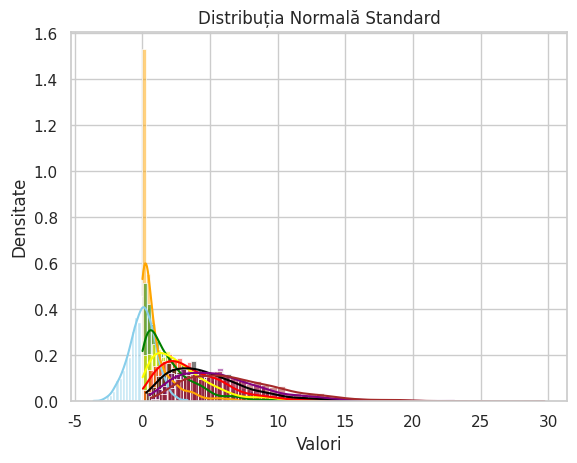

Here is the Python script that generated this plot:
import numpy as np
import matplotlib.pyplot as plt
import seaborn as sns

# Generează 1000 de valori din distribuția normală standard
data = np.random.normal(loc=0, scale=1, size=1000)
data2=np.random.normal(loc=0, scale=1, size=1000)
data3 = np.random.normal(loc=0, scale=1, size=1000)
data4= np.random.normal(loc=0, scale=1, size=1000)
data5 = np.random.normal(loc=0, scale=1, size=1000)
data6 = np.random.normal(loc=0, scale=1, size=1000)
data7 = np.random.normal(loc=0, scale=1, size=1000)

chi2=data**2
chi22=data**2+data2**2
chi23=chi22+data3**2
chi24=chi23+data4**2
chi25=chi24+data5**2
chi26=chi25+data6**2
chi27=chi26+data7**2


# Setări estetice Seaborn
sns.set(style="whitegrid")

# Histogramă + densitate kernel
sns.histplot(data, kde=True, stat="density", bins=30, color="skyblue")
sns.histplot(chi2, bins=50, kde=True, stat="density", color="orange")
sns.histplot(chi22, bins=50, kde=True, stat="density", color="green")
sns.histplot(chi23, bins=50, kde=True, stat="density", color="yellow")
sns.histplot(chi24, bins=50, kde=True, stat="density", color="red")
sns.histplot(chi25, bins=50, kde=True, stat="density", color="black")
sns.histplot(chi26, bins=50, kde=True, stat="density", color="purple")
sns.histplot(chi27, bins=50, kde=True, stat="density", color="brown")

plt.title("Distribuția Chi-pătrat (1 grad de libertate)")
plt.xlabel("Z^2")
plt.ylabel("Densitate")
plt.show()


# Titlu și axe
plt.title("Distribuția Normală Standard")
plt.xlabel("Valori")
plt.ylabel("Densitate")

plt.show()
